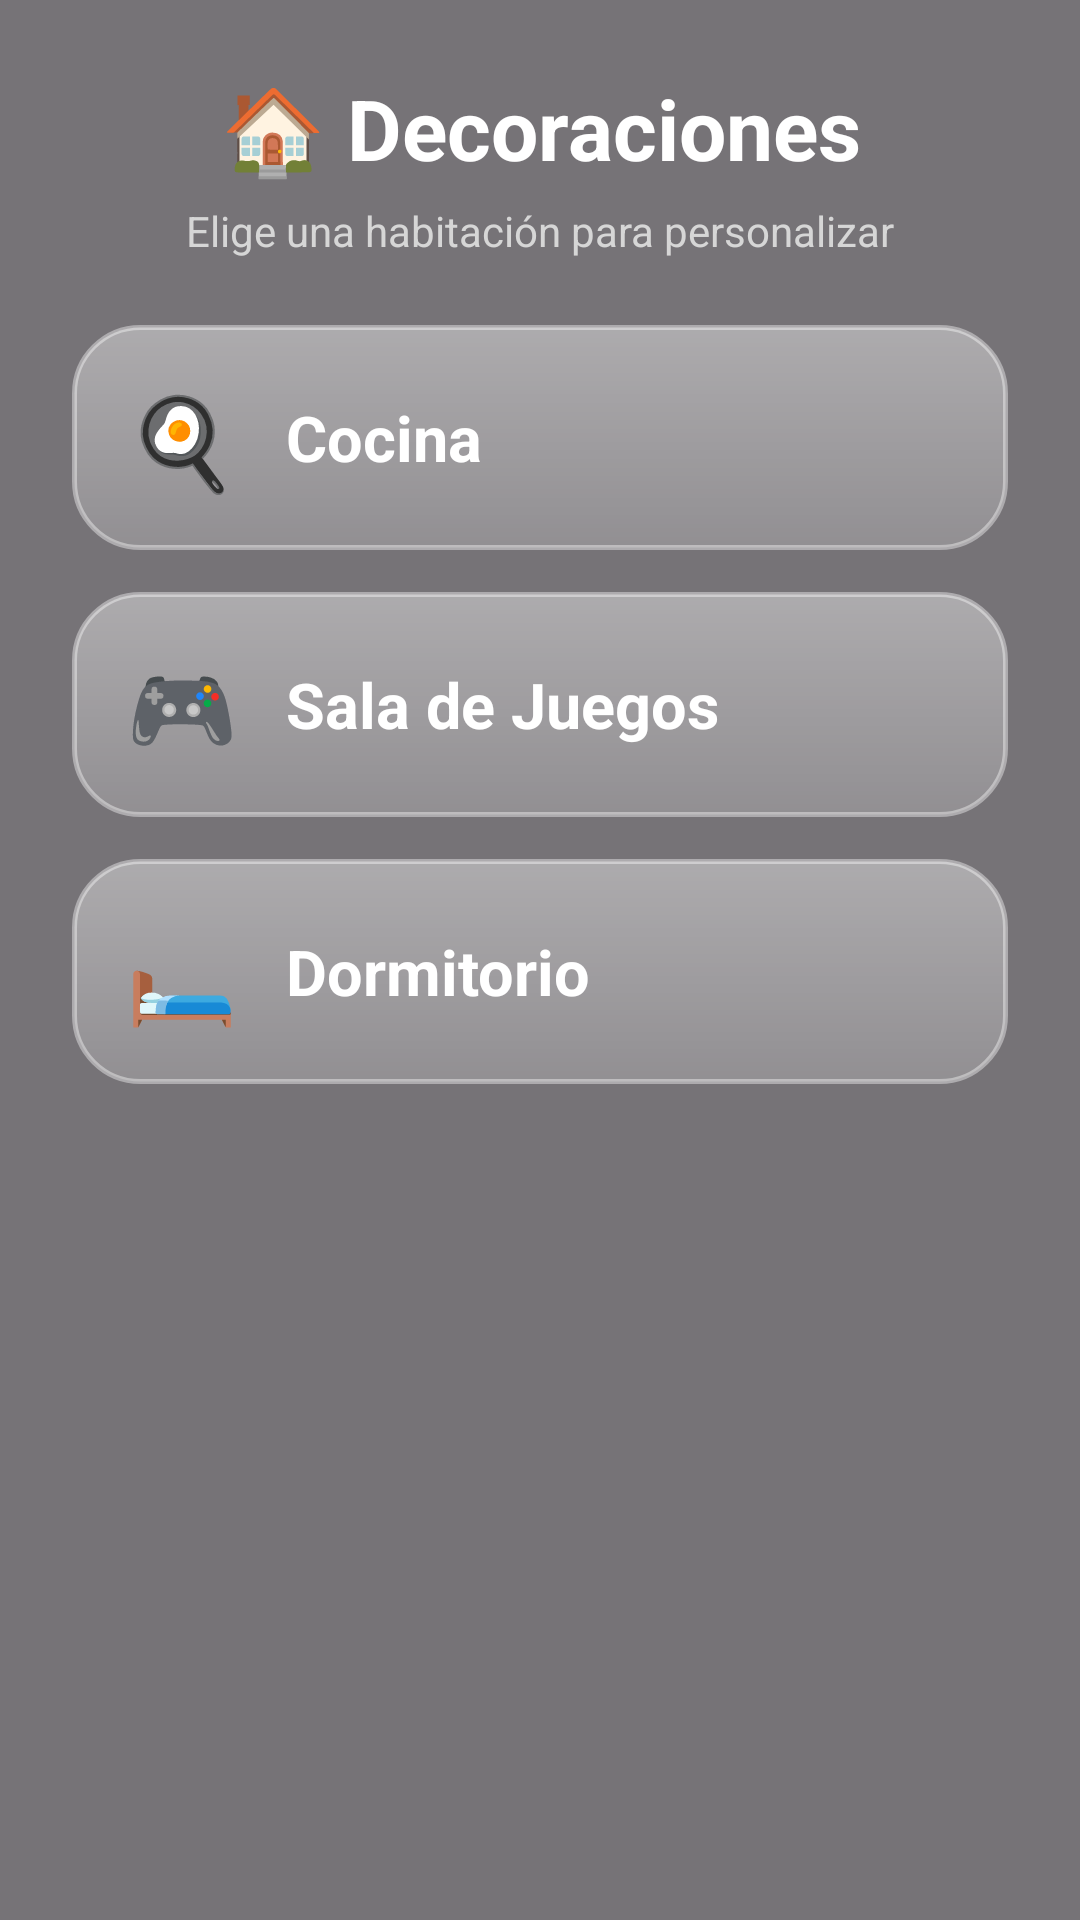

Here is an Android app screen rendered from its layout file. Give the layout XML and the strings, colors and styles it references.
<!-- AndroidManifest.xml: application theme Theme.Poupirata2 -->
<!-- res/layout/dialog_decoracion_categorias.xml -->
<?xml version="1.0" encoding="utf-8"?>
<LinearLayout
    xmlns:android="http://schemas.android.com/apk/res/android"
    android:layout_width="match_parent"
    android:layout_height="wrap_content"
    android:orientation="vertical"
    android:padding="24dp"
    android:background="#88000000"
    android:layout_gravity="center_vertical">

    <TextView
        android:layout_width="match_parent"
        android:layout_height="wrap_content"
        android:text="🏠 Decoraciones"
        android:textSize="28sp"
        android:textStyle="bold"
        android:textColor="#FFFFFF"
        android:gravity="center"
        android:layout_marginBottom="6dp" />

    <TextView
        android:layout_width="match_parent"
        android:layout_height="wrap_content"
        android:text="Elige una habitación para personalizar"
        android:textSize="14sp"
        android:textColor="#D6D6D6"
        android:gravity="center"
        android:layout_marginBottom="22dp" />

    <LinearLayout
        android:id="@+id/btnDecoracionCocina"
        android:layout_width="match_parent"
        android:layout_height="75dp"
        android:orientation="horizontal"
        android:gravity="center_vertical"
        android:padding="18dp"
        android:layout_marginBottom="14dp"
        android:background="@drawable/bg_categoria_tienda">

        <TextView
            android:layout_width="wrap_content"
            android:layout_height="wrap_content"
            android:text="🍳"
            android:textSize="30sp" />

        <TextView
            android:layout_width="wrap_content"
            android:layout_height="wrap_content"
            android:text="Cocina"
            android:textColor="#FFFFFF"
            android:textSize="21sp"
            android:textStyle="bold"
            android:layout_marginStart="16dp" />
    </LinearLayout>

    <LinearLayout
        android:id="@+id/btnDecoracionSala"
        android:layout_width="match_parent"
        android:layout_height="75dp"
        android:orientation="horizontal"
        android:gravity="center_vertical"
        android:padding="18dp"
        android:layout_marginBottom="14dp"
        android:background="@drawable/bg_categoria_tienda">

        <TextView
            android:layout_width="wrap_content"
            android:layout_height="wrap_content"
            android:text="🎮"
            android:textSize="30sp" />

        <TextView
            android:layout_width="wrap_content"
            android:layout_height="wrap_content"
            android:text="Sala de Juegos"
            android:textColor="#FFFFFF"
            android:textSize="21sp"
            android:textStyle="bold"
            android:layout_marginStart="16dp" />
    </LinearLayout>

    <LinearLayout
        android:id="@+id/btnDecoracionDormitorio"
        android:layout_width="match_parent"
        android:layout_height="75dp"
        android:orientation="horizontal"
        android:gravity="center_vertical"
        android:padding="18dp"
        android:background="@drawable/bg_categoria_tienda">

        <TextView
            android:layout_width="wrap_content"
            android:layout_height="wrap_content"
            android:text="🛏️"
            android:textSize="30sp" />

        <TextView
            android:layout_width="wrap_content"
            android:layout_height="wrap_content"
            android:text="Dormitorio"
            android:textColor="#FFFFFF"
            android:textSize="21sp"
            android:textStyle="bold"
            android:layout_marginStart="16dp" />
    </LinearLayout>

</LinearLayout>
<!-- resources referenced by this layout -->
<resources>
  <!-- drawable bg_categoria_tienda (drawable) -->
  <?xml version="1.0" encoding="utf-8"?>
  <shape xmlns:android="http://schemas.android.com/apk/res/android">
  
      <gradient
          android:startColor="#66FFFFFF"
          android:endColor="#33FFFFFF"
          android:angle="270"/>
  
      <corners android:radius="22dp"/>
  
      <stroke
          android:width="1.5dp"
          android:color="#66FFFFFF"/>
  
  </shape>
  <style name="Theme.Poupirata2" parent="Base.Theme.Poupirata2" />
  <style name="Base.Theme.Poupirata2" parent="Theme.Material3.DayNight.NoActionBar">
          
          
      </style>
</resources>
